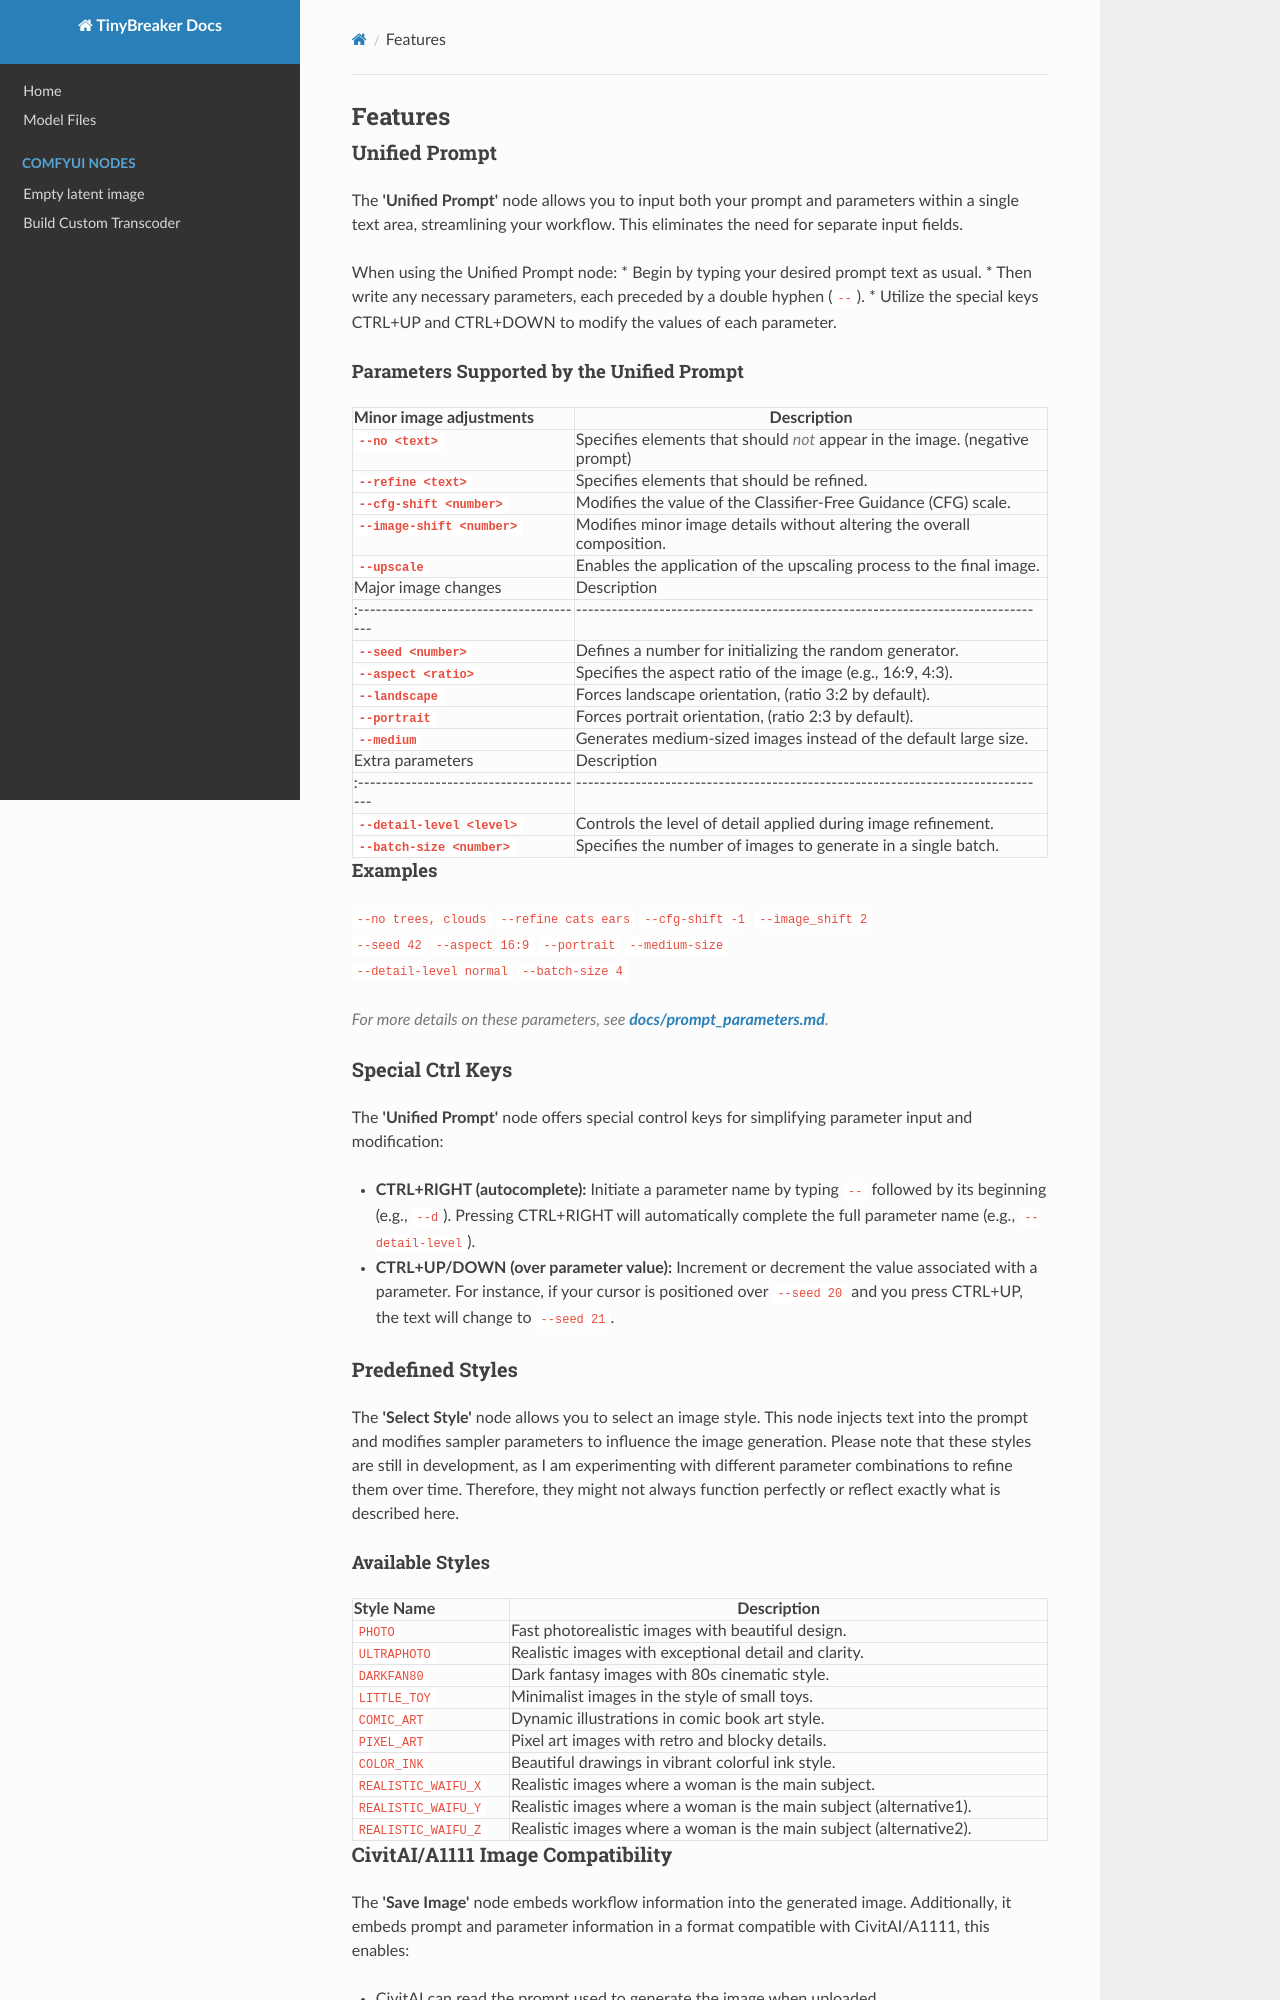

repository: martin-rizzo/TinyBreakerDocs · page: features/index.html · generator: mkdocs

## Features

### Unified Prompt

The **'Unified Prompt'** node allows you to input both your prompt and parameters within a single text area, streamlining your workflow. This eliminates the need for separate input fields.

When using the Unified Prompt node:
* Begin by typing your desired prompt text as usual.
* Then write any necessary parameters, each preceded by a double hyphen (`--`).
* Utilize the special keys CTRL+UP and CTRL+DOWN to modify the values of each parameter.

#### Parameters Supported by the Unified Prompt

| Minor image adjustments                | Description                                                                 |
|:---------------------------------------|-----------------------------------------------------------------------------|
| **`--no <text>`**                      | Specifies elements that should _not_ appear in the image. (negative prompt) |
| **`--refine <text>`**                  | Specifies elements that should be refined.                                  |
| **`--cfg-shift <number>`**             | Modifies the value of the Classifier-Free Guidance (CFG) scale.             |
| **`--image-shift <number>`**           | Modifies minor image details without altering the overall composition.      |
| **`--upscale`**                        | Enables the application of the upscaling process to the final image.        |
| Major image changes                    | Description                                                                 |
|:---------------------------------------|-----------------------------------------------------------------------------|
| **`--seed <number>`**                  | Defines a number for initializing the random generator.                     |
| **`--aspect <ratio>`**                 | Specifies the aspect ratio of the image (e.g., 16:9, 4:3).                  |
| **`--landscape`**                      | Forces landscape orientation, (ratio 3:2 by default).                       |
| **`--portrait`**                       | Forces portrait orientation, (ratio 2:3 by default).                        |
| **`--medium`**                         | Generates medium-sized images instead of the default large size.            |
| Extra parameters                       | Description                                                                 |
|:---------------------------------------|-----------------------------------------------------------------------------|
| **`--detail-level <level>`**           | Controls the level of detail applied during image refinement.               |
| **`--batch-size <number>`**            | Specifies the number of images to generate in a single batch.               |

#### Examples
`--no trees, clouds` `--refine cats ears` `--cfg-shift -1` `--image_shift 2`  
`--seed 42` `--aspect 16:9` `--portrait` `--medium-size`  
`--detail-level normal` `--batch-size 4`

_For more details on these parameters, see [docs/prompt_parameters.md](docs/prompt_parameters.md)._

### Special Ctrl Keys

The **'Unified Prompt'** node offers special control keys for simplifying parameter input and modification:

- **CTRL+RIGHT (autocomplete):** Initiate a parameter name by typing `--` followed by its beginning (e.g., `--d`). Pressing CTRL+RIGHT will automatically complete the full parameter name (e.g., `--detail-level`).
- **CTRL+UP/DOWN (over parameter value):** Increment or decrement the value associated with a parameter. For instance, if your cursor is positioned over `--seed 20` and you press CTRL+UP, the text will change to `--seed 21`.

### Predefined Styles

The **'Select Style'** node allows you to select an image style. This node injects text into the prompt and modifies sampler parameters to influence the image generation. Please note that these styles are still in development, as I am experimenting with different parameter combinations to refine them over time. Therefore, they might not always function perfectly or reflect exactly what is described here.

#### Available Styles

| Style Name           | Description                                                        |
|:---------------------|--------------------------------------------------------------------|
| `PHOTO`              | Fast photorealistic images with beautiful design.                  |
| `ULTRAPHOTO`         | Realistic images with exceptional detail and clarity.              |
| `DARKFAN80`          | Dark fantasy images with 80s cinematic style.                      |
| `LITTLE_TOY`         | Minimalist images in the style of small toys.                      |
| `COMIC_ART`          | Dynamic illustrations in comic book art style.                     |
| `PIXEL_ART`          | Pixel art images with retro and blocky details.                    |
| `COLOR_INK`          | Beautiful drawings in vibrant colorful ink style.                  |
| `REALISTIC_WAIFU_X`  | Realistic images where a woman is the main subject.                |
| `REALISTIC_WAIFU_Y`  | Realistic images where a woman is the main subject (alternative1). |
| `REALISTIC_WAIFU_Z`  | Realistic images where a woman is the main subject (alternative2). |
